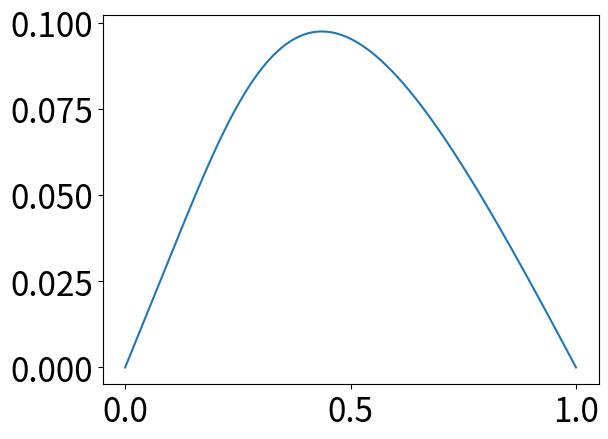

The matplotlib source for this figure:
import numpy as np
import matplotlib as mpl
import matplotlib.pyplot as plt
def H_M(D_W, D_N=0.7,fi=0.0667):
	D_tmp = D_N/(D_W*np.cos(fi))
	H_M = -0.5*D_W*np.cos(fi)*(cosh_1(D_tmp)-cosh_1(1/np.cos(fi)))
	return H_M
def cosh_1(f):
	fi = 1.00/(np.cosh(f))
	return fi
if __name__ == '__main__':
	#print("Height of the meniscus is: %0.4f mm" % H_D0(0.7))
	list= []
	for i in range(0,700):
		i0= i/1000
		print(H_M(i0))
		list.append(H_M(i0))
	with open('H_M.txt','w')  as f:
		for num in list:
			f.write(str(num)+'\n')
		f.close()

	mpl.rcParams['xtick.labelsize'] = 24
	mpl.rcParams['ytick.labelsize'] = 24
	D_W = np.linspace(0.0, 0.7, 700)
	plt.figure('H_M')
	plt.plot(D_W/0.7, H_M(D_W)/0.7)
	plt.savefig('H_M.png')
	plt.show()
	print(cosh_1(1/np.cos(0.0667)))
